Labelled photos from "dataset_unificado", an image-classification folder in Portant346/maze_solver_model_comparison. The possible labels are: arrow left, arrow right, arrow up, cross, free path, goal, wall, wall left, wall right.

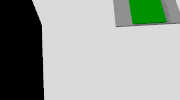
Label: arrow up

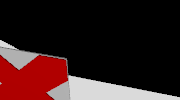
Label: cross

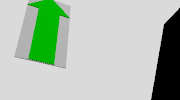
Label: arrow up

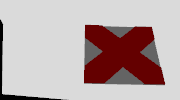
Label: cross

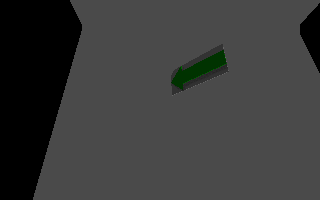
Label: arrow left

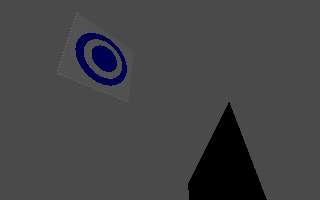
Label: goal
